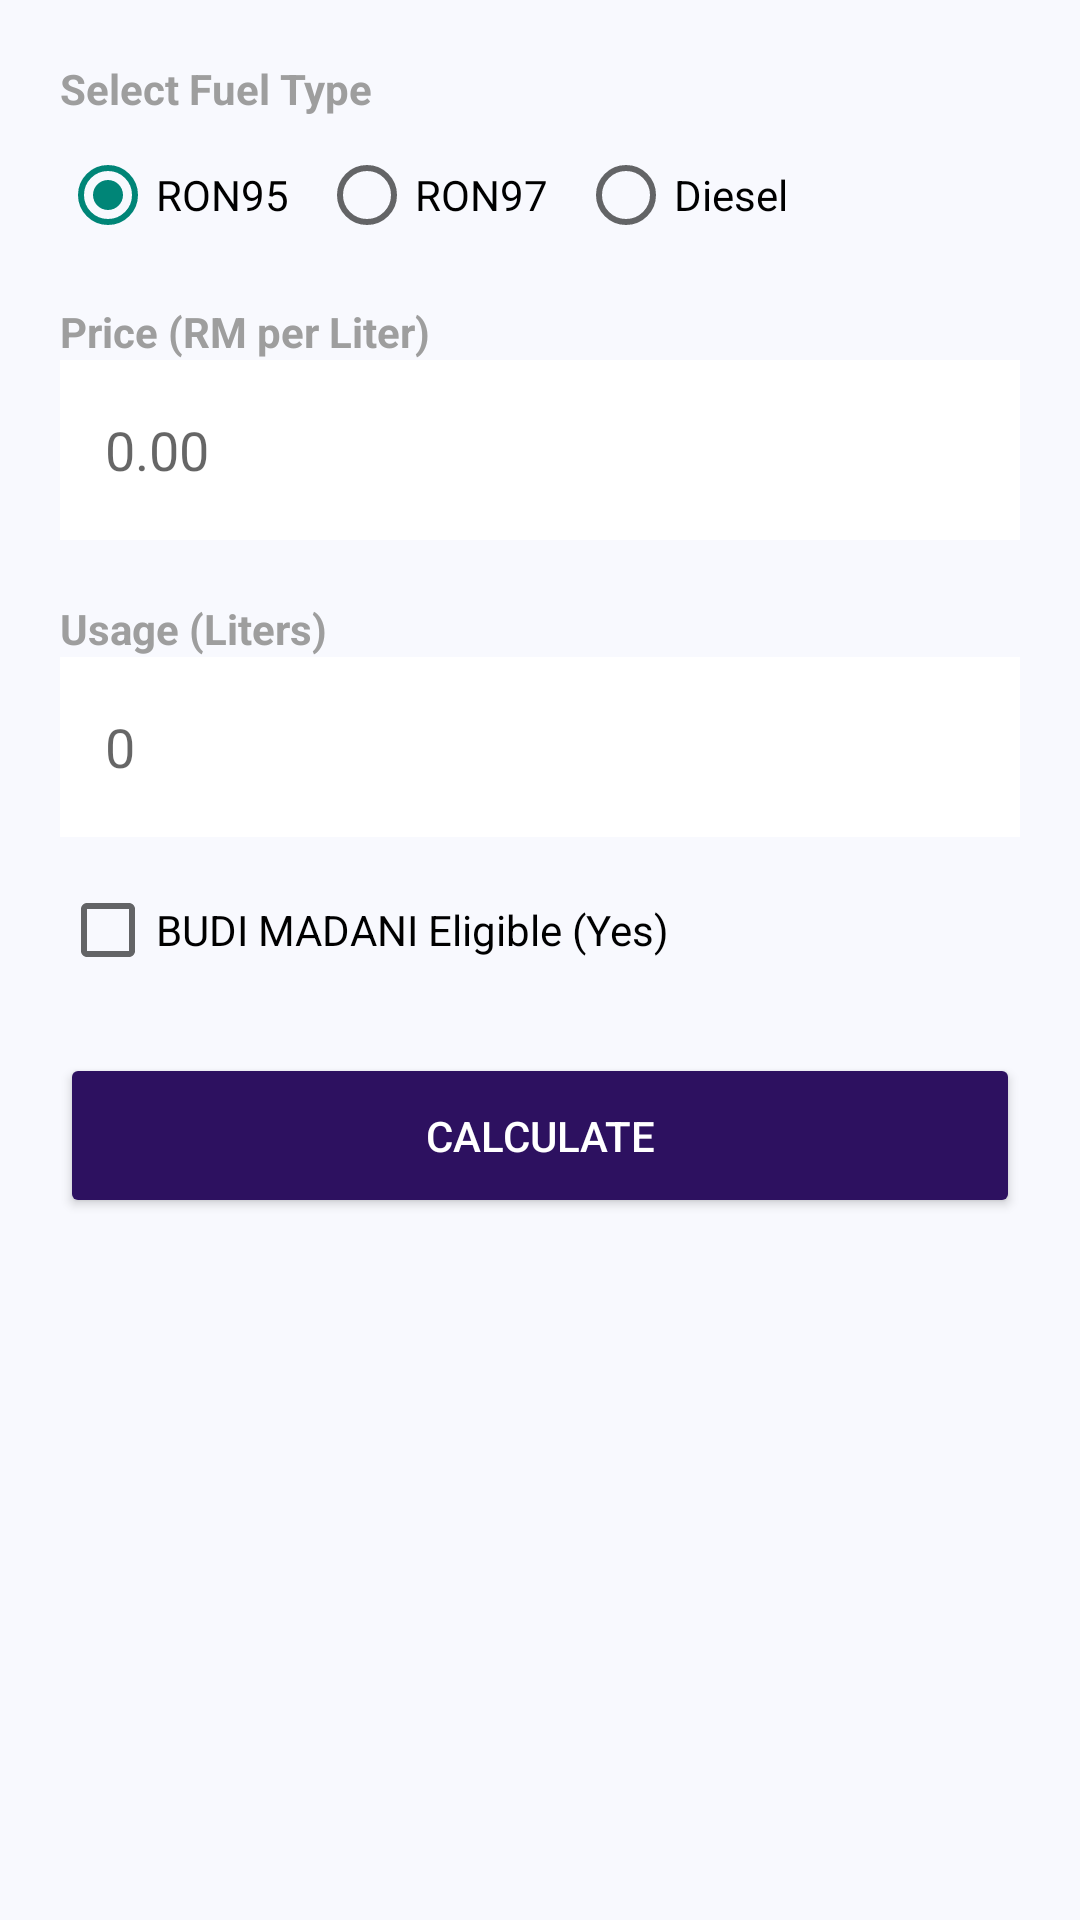

Reconstruct the res/layout file that produces this screen, plus the resources it refers to.
<!-- AndroidManifest.xml: application theme Theme.AppCompat.Light.DarkActionBar -->
<!-- res/layout/activity_calculator.xml -->
<?xml version="1.0" encoding="utf-8"?>
<ScrollView xmlns:android="http://schemas.android.com/apk/res/android"
    android:layout_width="match_parent"
    android:layout_height="match_parent"
    android:background="#F8F9FE"
    android:padding="20dp">

    <LinearLayout
        android:layout_width="match_parent"
        android:layout_height="wrap_content"
        android:orientation="vertical">

        <TextView
            android:layout_width="wrap_content"
            android:layout_height="wrap_content"
            android:text="Select Fuel Type"
            android:textColor="#9E9E9E"
            android:textSize="14sp"
            android:textStyle="bold" />

        <RadioGroup
            android:id="@+id/rgFuelType"
            android:layout_width="match_parent"
            android:layout_height="wrap_content"
            android:layout_marginTop="10dp"
            android:orientation="horizontal">
            <RadioButton android:id="@+id/rbRon95" android:layout_width="wrap_content" android:layout_height="wrap_content" android:text="RON95" android:checked="true" />
            <RadioButton android:id="@+id/rbRon97" android:layout_width="wrap_content" android:layout_height="wrap_content" android:text="RON97" android:layout_marginStart="10dp" />
            <RadioButton android:id="@+id/rbDiesel" android:layout_width="wrap_content" android:layout_height="wrap_content" android:text="Diesel" android:layout_marginStart="10dp"/>
        </RadioGroup>

        <TextView
            android:layout_width="wrap_content"
            android:layout_height="wrap_content"
            android:text="Price (RM per Liter)"
            android:layout_marginTop="20dp"
            android:textColor="#9E9E9E"
            android:textStyle="bold" />

        <EditText
            android:id="@+id/etPrice"
            android:layout_width="match_parent"
            android:layout_height="60dp"
            android:background="@android:color/white"
            android:hint="0.00"
            android:inputType="numberDecimal"
            android:padding="15dp" />

        <TextView
            android:layout_width="wrap_content"
            android:layout_height="wrap_content"
            android:text="Usage (Liters)"
            android:layout_marginTop="20dp"
            android:textColor="#9E9E9E"
            android:textStyle="bold" />

        <EditText
            android:id="@+id/etUsage"
            android:layout_width="match_parent"
            android:layout_height="60dp"
            android:background="@android:color/white"
            android:hint="0"
            android:inputType="numberDecimal"
            android:padding="15dp" />

        <CheckBox
            android:id="@+id/cbEligible"
            android:layout_width="wrap_content"
            android:layout_height="wrap_content"
            android:layout_marginTop="15dp"
            android:text="BUDI MADANI Eligible (Yes)" />

        <Button
            android:id="@+id/btnCalculate"
            android:layout_width="match_parent"
            android:layout_height="55dp"
            android:layout_marginTop="25dp"
            android:backgroundTint="#2D1160"
            android:text="CALCULATE"
            android:textColor="#FFFFFF" />

        
        <LinearLayout
            android:id="@+id/layoutResult"
            android:layout_width="match_parent"
            android:layout_height="wrap_content"
            android:layout_marginTop="30dp"
            android:background="#E3F2FD"
            android:orientation="vertical"
            android:padding="15dp"
            android:visibility="gone">

            <TextView android:id="@+id/tvTotalCost" android:layout_width="wrap_content" android:layout_height="wrap_content" android:text="Total Petrol Cost: RM 0.00" android:textSize="16sp" />
            <TextView android:id="@+id/tvRebate" android:layout_width="wrap_content" android:layout_height="wrap_content" android:text="BUDI Rebate: RM 0.00" android:textSize="16sp" android:layout_marginTop="5dp" />
            <TextView android:id="@+id/tvFinalSaving" android:layout_width="wrap_content" android:layout_height="wrap_content" android:text="Final Amount: RM 0.00" android:textSize="18sp" android:textStyle="bold" android:layout_marginTop="10dp" />

        </LinearLayout>

    </LinearLayout>
</ScrollView>
<!-- resources referenced by this layout -->
<resources>

</resources>
